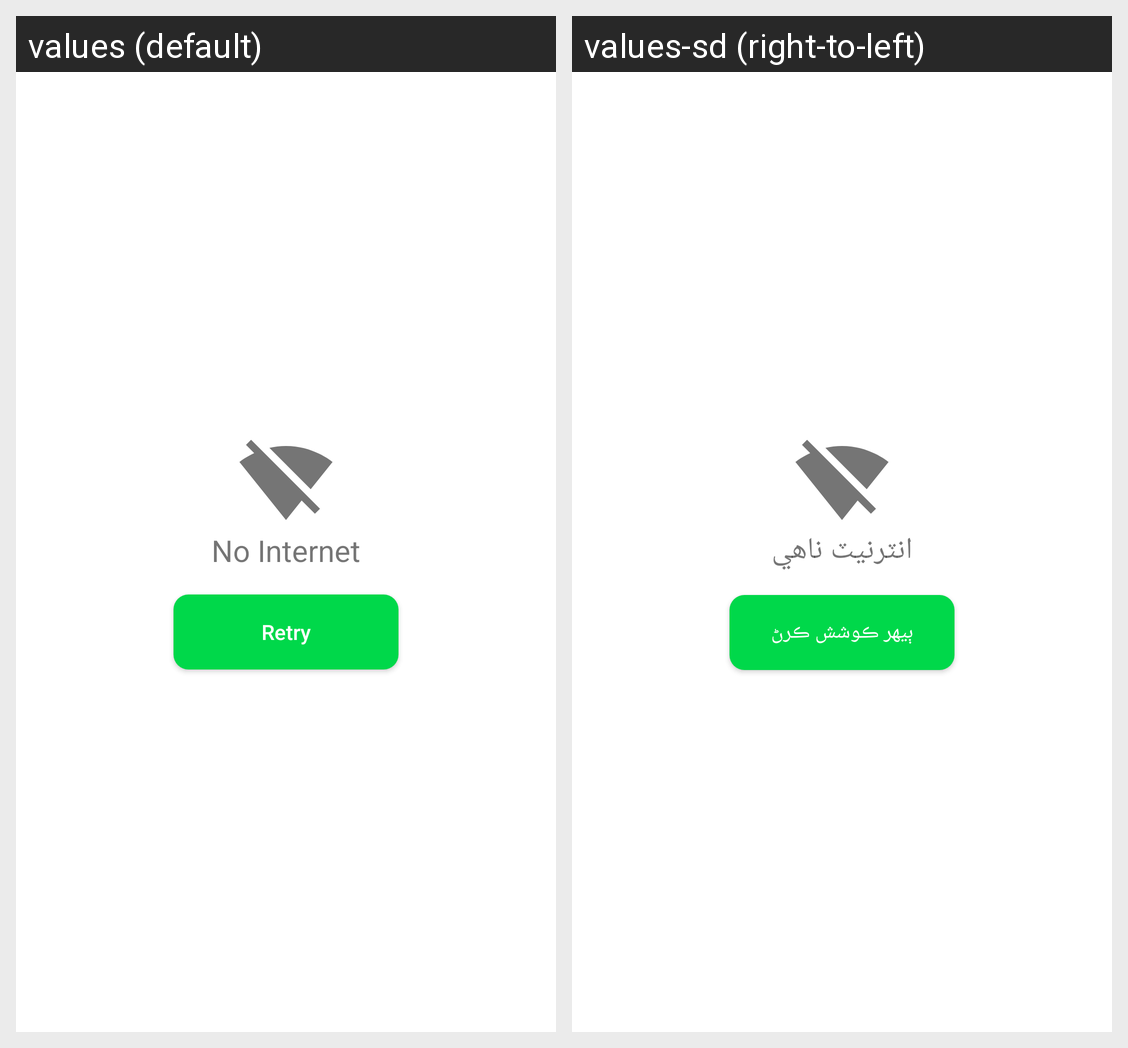

This grid shows one Android layout under two languages. Give, for every string resource on the screen, its name, the default text and each shown locale's text.
Android screen res/layout/layout_no_internet_retry.xml rendered under 2 locales, left to right: values (default), values-sd (right-to-left). Device: Nexus 5 (rendered at 1080×1920; each locale shown at half size, 540×960, under a caption strip naming it); theme Theme.FarmersEcom.
Strings drawn on this screen, with the default value and each locale's value (text and hints the layout hard-codes, and strings that could not be matched under every locale, appear in the picture but are not listed):

no_internet
  values: No Internet
  values-sd: انٽرنيٽ ناهي

retry
  values: Retry
  values-sd: ٻيهر ڪوشش ڪرڻ
